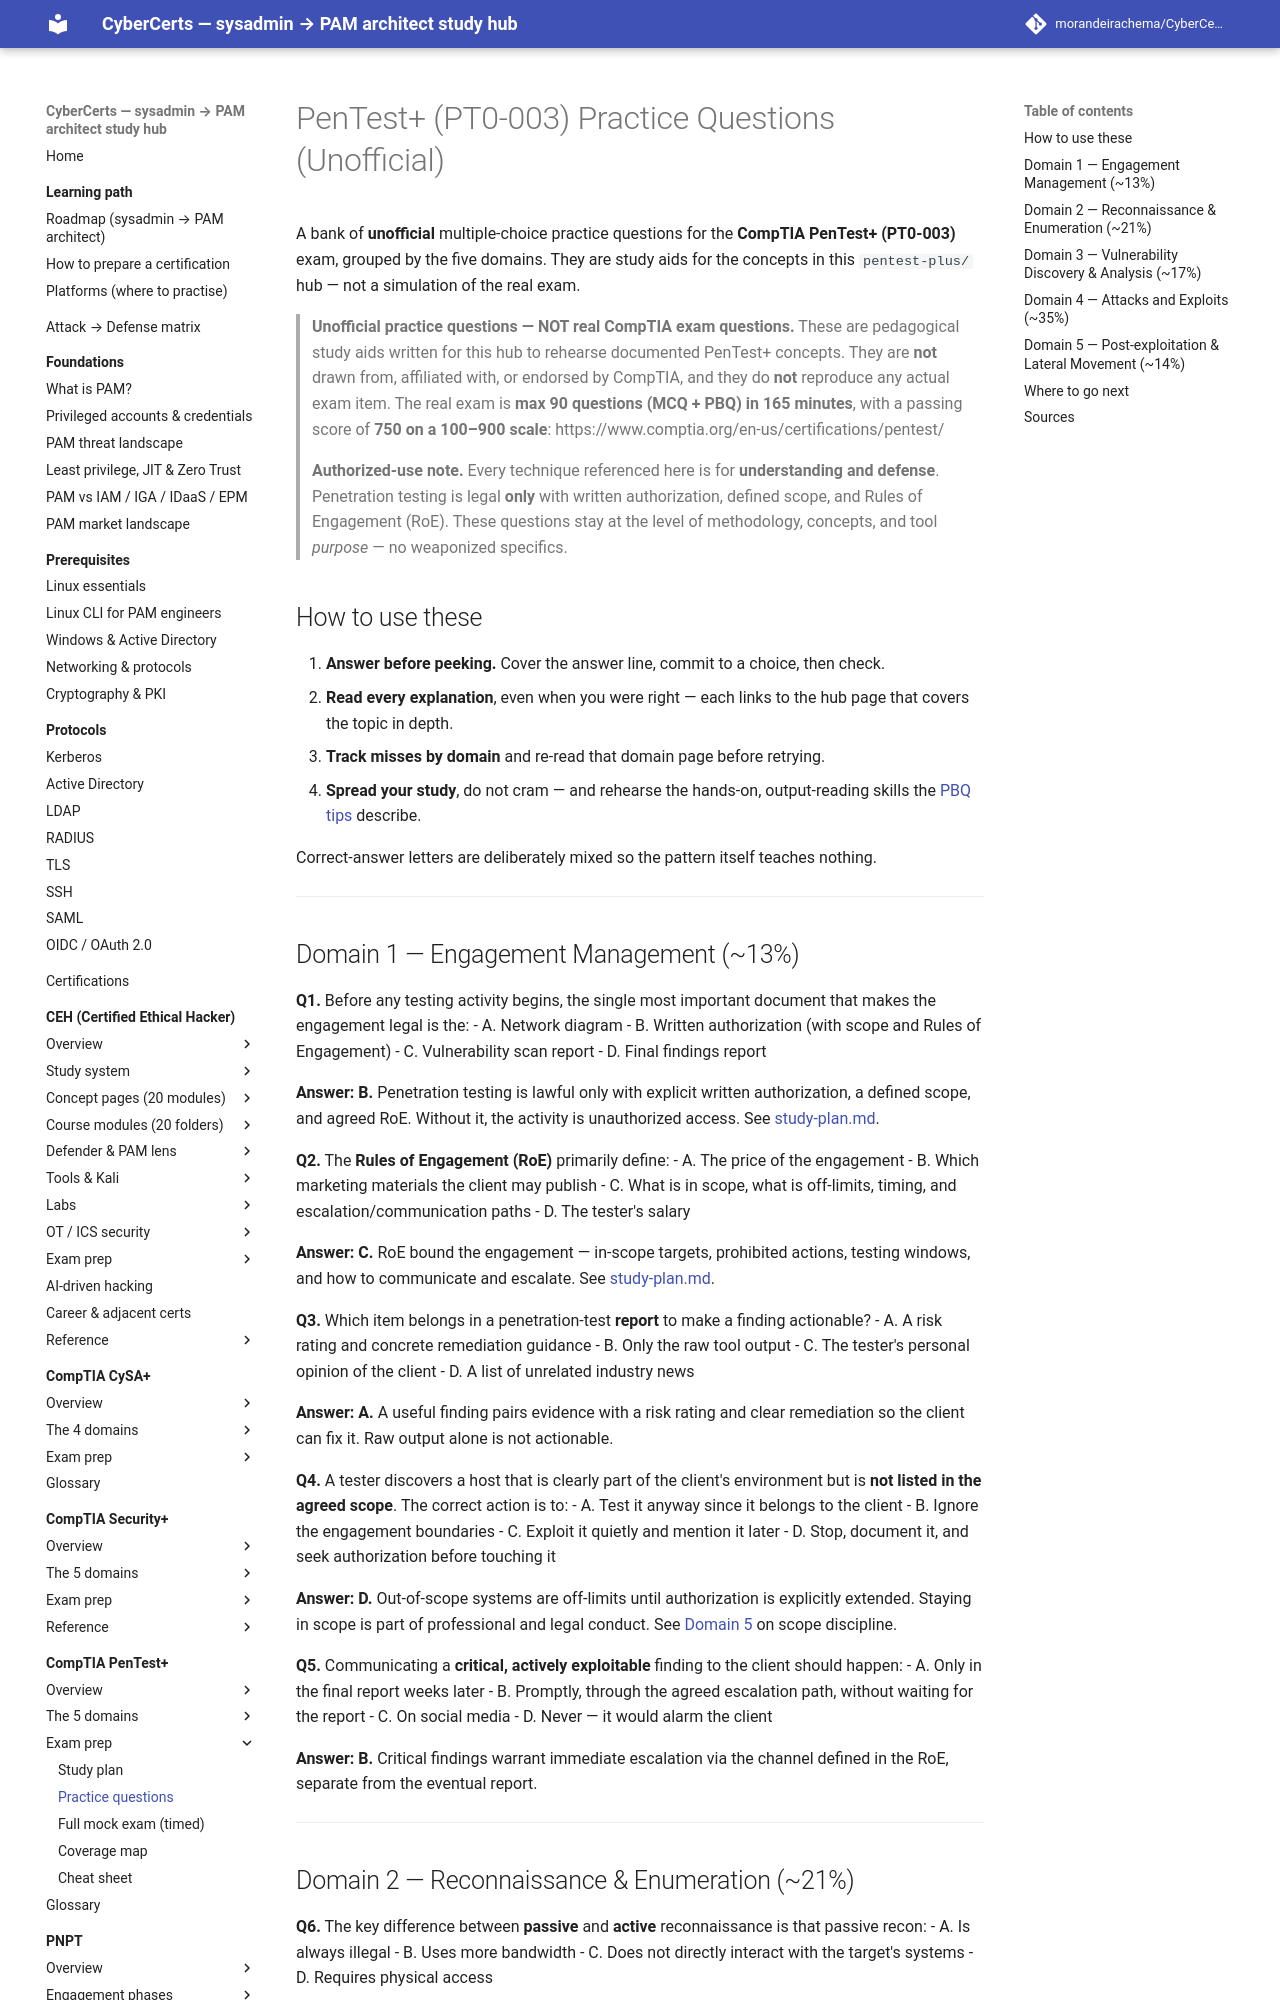

repository: morandeirachema/CyberCerts · page: certs/pentest-plus/exam-prep/practice-questions/index.html · generator: mkdocs

# PenTest+ (PT0-003) Practice Questions (Unofficial)

A bank of **unofficial** multiple-choice practice questions for the **CompTIA PenTest+ (PT0-003)** exam, grouped by the five domains. They are study aids for the concepts in this `pentest-plus/` hub — not a simulation of the real exam.

> **Unofficial practice questions — NOT real CompTIA exam questions.** These are pedagogical study aids written for this hub to rehearse documented PenTest+ concepts. They are **not** drawn from, affiliated with, or endorsed by CompTIA, and they do **not** reproduce any actual exam item. The real exam is **max 90 questions (MCQ + PBQ) in 165 minutes**, with a passing score of **750 on a 100–900 scale**: https://www.comptia.org/en-us/certifications/pentest/

> **Authorized-use note.** Every technique referenced here is for **understanding and defense**. Penetration testing is legal **only** with written authorization, defined scope, and Rules of Engagement (RoE). These questions stay at the level of methodology, concepts, and tool *purpose* — no weaponized specifics.

## How to use these

1. **Answer before peeking.** Cover the answer line, commit to a choice, then check.
2. **Read every explanation**, even when you were right — each links to the hub page that covers the topic in depth.
3. **Track misses by domain** and re-read that domain page before retrying.
4. **Spread your study**, do not cram — and rehearse the hands-on, output-reading skills the [PBQ tips](study-plan.md#performance-based-questions-pbq-practice-tips) describe.

Correct-answer letters are deliberately mixed so the pattern itself teaches nothing.

---

## Domain 1 — Engagement Management (~13%)

**Q1.** Before any testing activity begins, the single most important document that makes the engagement legal is the:
- A. Network diagram
- B. Written authorization (with scope and Rules of Engagement)
- C. Vulnerability scan report
- D. Final findings report

**Answer: B.** Penetration testing is lawful only with explicit written authorization, a defined scope, and agreed RoE. Without it, the activity is unauthorized access. See [study-plan.md](study-plan.md#week-1--domain-1-engagement-management-13--suggested-57-h).

**Q2.** The **Rules of Engagement (RoE)** primarily define:
- A. The price of the engagement
- B. Which marketing materials the client may publish
- C. What is in scope, what is off-limits, timing, and escalation/communication paths
- D. The tester's salary

**Answer: C.** RoE bound the engagement — in-scope targets, prohibited actions, testing windows, and how to communicate and escalate. See [study-plan.md](study-plan.md#week-1--domain-1-engagement-management-13--suggested-57-h).

**Q3.** Which item belongs in a penetration-test **report** to make a finding actionable?
- A. A risk rating and concrete remediation guidance
- B. Only the raw tool output
- C. The tester's personal opinion of the client
- D. A list of unrelated industry news

**Answer: A.** A useful finding pairs evidence with a risk rating and clear remediation so the client can fix it. Raw output alone is not actionable.

**Q4.** A tester discovers a host that is clearly part of the client's environment but is **not listed in the agreed scope**. The correct action is to:
- A. Test it anyway since it belongs to the client
- B. Ignore the engagement boundaries
- C. Exploit it quietly and mention it later
- D. Stop, document it, and seek authorization before touching it

**Answer: D.** Out-of-scope systems are off-limits until authorization is explicitly extended. Staying in scope is part of professional and legal conduct. See [Domain 5](../domains/05-post-exploitation-and-lateral-movement.md) on scope discipline.

**Q5.** Communicating a **critical, actively exploitable** finding to the client should happen:
- A. Only in the final report weeks later
- B. Promptly, through the agreed escalation path, without waiting for the report
- C. On social media
- D. Never — it would alarm the client

**Answer: B.** Critical findings warrant immediate escalation via the channel defined in the RoE, separate from the eventual report.

---
